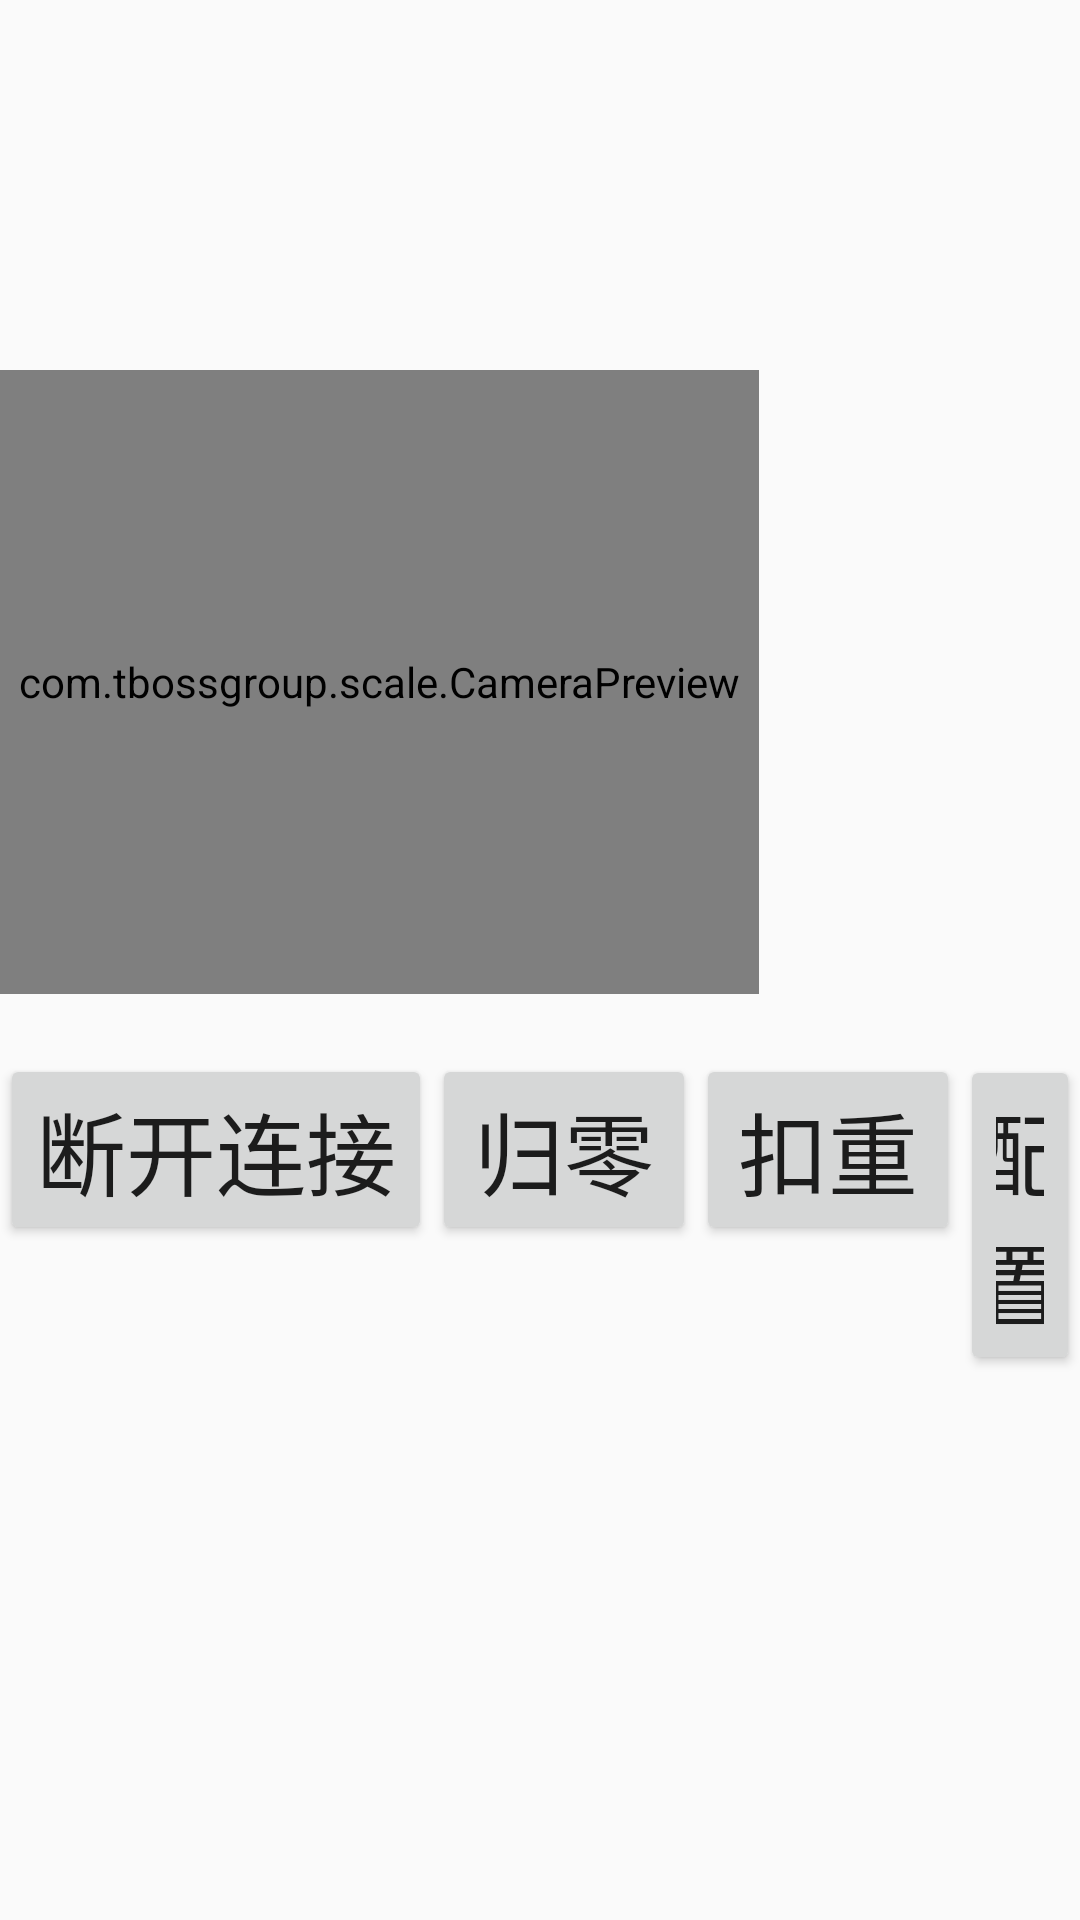

Android layout source for this screen:
<!-- AndroidManifest.xml: application theme AppTheme -->
<!-- res/layout/activity_main.xml -->
<?xml version="1.0" encoding="utf-8"?>
<LinearLayout
    xmlns:android="http://schemas.android.com/apk/res/android"
    xmlns:app="http://schemas.android.com/apk/res-auto"
    xmlns:tools="http://schemas.android.com/tools"
    android:layout_width="match_parent"
    android:layout_height="match_parent"
    android:gravity="center"
    android:orientation="vertical"
    tools:context=".MainActivity">

    <LinearLayout
        android:id="@+id/textAndImage"
        android:layout_width="match_parent"
        android:layout_height="wrap_content">

        <com.tbossgroup.scale.CameraPreview
            android:id="@+id/textureView"
            android:layout_width="253dp"
            android:layout_height="208dp" />

        <TextView
            android:id="@+id/tvNetWeight"
            android:layout_width="wrap_content"
            android:layout_height="wrap_content"
            android:layout_gravity="center"
            android:textSize="100sp"
            android:textColor="@android:color/black"/>

    </LinearLayout>

    <LinearLayout
        android:layout_width="wrap_content"
        android:layout_height="wrap_content"
        android:layout_marginTop="20dp"
        android:orientation="horizontal">


        <Button
            android:layout_width="wrap_content"
            android:layout_height="wrap_content"
            android:onClick="btnDisConn"
            android:text="@string/str_disconnect"
            android:textSize="30sp" />

        <Button
            android:id="@+id/btnZero"
            android:layout_width="wrap_content"
            android:layout_height="wrap_content"
            android:text="归零"
            android:textSize="30sp" />

        <Button
            android:id="@+id/btnTare"
            android:layout_width="wrap_content"
            android:layout_height="wrap_content"

            android:text="扣重"
            android:textSize="30sp" />

        <Button
            android:id="@+id/btnSettings"
            android:layout_width="wrap_content"
            android:layout_height="wrap_content"
            android:text="配置"
            android:textSize="30sp" />

        <Button
            android:layout_width="wrap_content"
            android:layout_height="wrap_content"
            android:text="TAKE"
            android:textSize="30sp"
            android:onClick="takePic"/>
        <Button
            android:layout_width="wrap_content"
            android:layout_height="wrap_content"
            android:text="打印"
            android:textSize="30sp"
            android:onClick="btnLabelPrint"/>

        <TextView
            android:id="@+id/tv_battery_per"
            android:layout_width="wrap_content"
            android:layout_height="wrap_content"
            android:layout_centerVertical="true"
            android:text="88%"
            android:textColor="@android:color/white"
            android:textSize="24sp" />

        <com.tbossgroup.scale.BatteryView
            android:id="@+id/img_battery"
            android:layout_width="40dp"
            android:layout_height="20dp"
            android:layout_margin="10dp" />


    </LinearLayout>


</LinearLayout>
<!-- resources referenced by this layout -->
<resources>
  <string name="str_disconnect">断开连接</string>
  <style name="AppTheme" parent="Theme.AppCompat.Light.DarkActionBar">
          
          <item name="colorPrimary">@color/colorPrimary</item>
          <item name="colorPrimaryDark">@color/colorPrimaryDark</item>
          <item name="colorAccent">@color/colorAccent</item>
      </style>
  <!-- not gathered from this repository: default colours our renderer supplied (Android Studio template values) -->
  <color name="colorPrimary">#FF6200EE</color>
  <color name="colorPrimaryDark">#FF3700B3</color>
  <color name="colorAccent">#FF03DAC5</color>
</resources>
